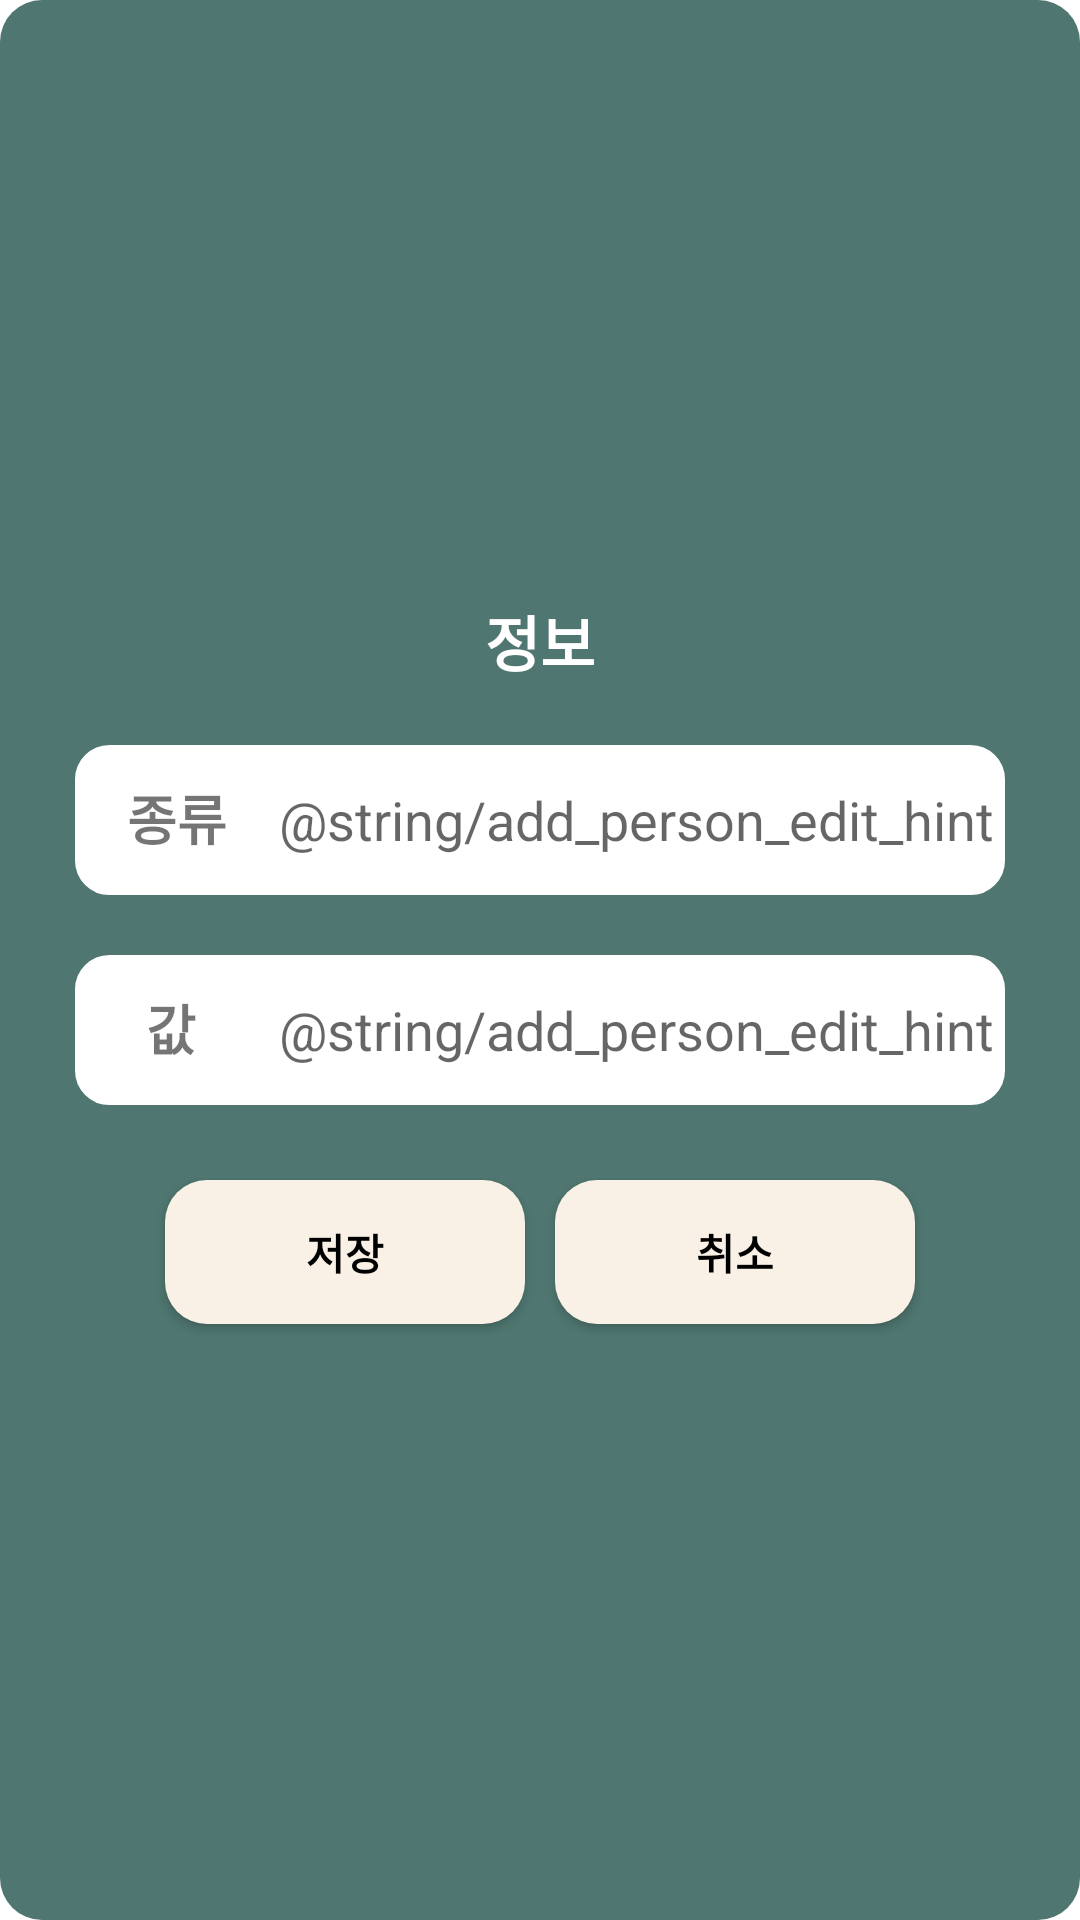

Write the Android layout XML for this screen, with the resource values it uses.
<!-- AndroidManifest.xml: application theme Theme.GuessMe -->
<!-- res/layout/dialog_add_info.xml -->
<?xml version="1.0" encoding="utf-8"?>
<androidx.constraintlayout.widget.ConstraintLayout xmlns:android="http://schemas.android.com/apk/res/android"
    xmlns:app="http://schemas.android.com/apk/res-auto"
    android:background="@drawable/base_green_round_shape"
    android:padding="20dp"
    android:layout_width="match_parent"
    android:layout_height="match_parent">

    <TextView
        android:id="@+id/txt_add_info"
        android:layout_width="wrap_content"
        android:layout_height="wrap_content"
        android:textColor="@color/white"
        android:textSize="20sp"
        android:text="@string/dialog_add_info_notice"
        app:layout_constraintVertical_chainStyle="packed"
        app:layout_constraintBottom_toTopOf="@id/layout_add_info_key"
        app:layout_constraintTop_toTopOf="parent"
        app:layout_constraintLeft_toLeftOf="parent"
        app:layout_constraintRight_toRightOf="parent"/>

    <LinearLayout
        android:id="@+id/layout_add_info_key"
        android:layout_width="wrap_content"
        android:layout_height="wrap_content"
        android:layout_marginTop="15dp"
        android:orientation="horizontal"
        android:padding="5dp"
        android:background="@drawable/base_green_stroke_shape"
        app:layout_constraintBottom_toTopOf="@id/layout_add_info_value"
        app:layout_constraintTop_toBottomOf="@id/txt_add_info"
        app:layout_constraintLeft_toLeftOf="parent"
        app:layout_constraintRight_toRightOf="parent">

        <TextView
            android:layout_width="48dp"
            android:layout_height="48dp"
            android:textSize="18sp"
            android:gravity="center"
            android:layout_marginStart="10dp"
            android:layout_marginEnd="10dp"
            android:text="@string/dialog_add_info_key"
            android:background="@null"/>

        <androidx.appcompat.widget.AppCompatEditText
            android:id="@+id/edit_add_info_key"
            android:layout_width="280dp"
            android:layout_height="50dp"
            android:background="@null"
            android:gravity="center_vertical"
            android:hint="@string/add_person_edit_hint"
            android:maxLines="1"
            android:textSize="18sp" />
    </LinearLayout>

    <LinearLayout
        android:id="@+id/layout_add_info_value"
        android:layout_width="wrap_content"
        android:layout_height="wrap_content"
        android:layout_marginTop="10dp"
        android:padding="5dp"
        android:orientation="horizontal"
        android:background="@drawable/base_green_stroke_shape"
        app:layout_constraintBottom_toTopOf="@id/btn_add_info_save"
        app:layout_constraintTop_toBottomOf="@id/layout_add_info_key"
        app:layout_constraintLeft_toLeftOf="parent"
        app:layout_constraintRight_toRightOf="parent">

        <TextView
            android:layout_width="48dp"
            android:layout_height="48dp"
            android:textSize="18sp"
            android:gravity="center"
            android:layout_marginStart="10dp"
            android:layout_marginEnd="10dp"
            android:text="@string/dialog_add_info_value"
            android:background="@null"/>

        <androidx.appcompat.widget.AppCompatEditText
            android:id="@+id/edit_add_info_value"
            android:layout_width="280dp"
            android:layout_height="50dp"
            android:textSize="18sp"
            android:maxLines="1"
            android:gravity="center_vertical"
            android:hint="@string/add_person_edit_hint"
            android:background="@null"/>
    </LinearLayout>

    <androidx.appcompat.widget.AppCompatButton
        android:id="@+id/btn_add_info_save"
        android:layout_width="120dp"
        android:layout_height="48dp"
        android:textColor="@color/black"
        android:textStyle="bold"
        android:text="@string/dialog_add_info_save"
        android:background="@drawable/base_yellow_round_shape"
        android:gravity="center"
        android:layout_marginTop="20dp"
        app:layout_constraintHorizontal_chainStyle="packed"
        app:layout_constraintTop_toBottomOf="@id/layout_add_info_value"
        app:layout_constraintLeft_toLeftOf="parent"
        app:layout_constraintRight_toLeftOf="@id/btn_add_info_cancel"
        app:layout_constraintBottom_toBottomOf="parent"/>

    <androidx.appcompat.widget.AppCompatButton
        android:id="@+id/btn_add_info_cancel"
        android:layout_width="120dp"
        android:layout_height="48dp"
        android:textColor="@color/black"
        android:textStyle="bold"
        android:text="@string/dialog_add_info_cancel"
        android:background="@drawable/base_yellow_round_shape"
        android:gravity="center"
        android:layout_marginStart="10dp"
        app:layout_constraintTop_toTopOf="@id/btn_add_info_save"
        app:layout_constraintLeft_toRightOf="@id/btn_add_info_save"
        app:layout_constraintRight_toRightOf="parent"
        app:layout_constraintBottom_toBottomOf="@id/btn_add_info_save"/>


</androidx.constraintlayout.widget.ConstraintLayout>
<!-- resources referenced by this layout -->
<resources>
  <color name="black">#FF000000</color>
  <color name="white">#FFFFFFFF</color>
  <!-- drawable base_green_round_shape (drawable) -->
  <?xml version="1.0" encoding="utf-8"?>
  <shape xmlns:android="http://schemas.android.com/apk/res/android"
      android:shape="rectangle">
      <corners android:radius="14dp"/>
      <solid android:color="@color/base_green"/>
  </shape>
  <!-- drawable base_green_stroke_shape (drawable) -->
  <?xml version="1.0" encoding="utf-8"?>
  <shape xmlns:android="http://schemas.android.com/apk/res/android"
      android:shape="rectangle">
      <solid android:color="@color/white"/>
      <corners android:radius="14dp"/>
      <stroke
          android:width="5dp"
          android:color="@color/base_green"/>
  </shape>
  <!-- drawable base_yellow_round_shape (drawable) -->
  <?xml version="1.0" encoding="utf-8"?>
  <shape xmlns:android="http://schemas.android.com/apk/res/android"
      android:shape="rectangle">
      <corners android:radius="14dp"/>
      <solid android:color="@color/base_yellow"/>
  </shape>
  <string name="dialog_add_info_cancel"><b>취소</b></string>
  <string name="dialog_add_info_key"><b>종류</b></string>
  <string name="dialog_add_info_notice"><b>정보</b></string>
  <string name="dialog_add_info_save"><b>저장</b></string>
  <string name="dialog_add_info_value"><b>값 </b></string>
  <style name="Theme.GuessMe" parent="Theme.MaterialComponents.DayNight.DarkActionBar">
          
          <item name="colorPrimary">@color/purple_500</item>
          <item name="colorPrimaryVariant">@color/purple_700</item>
          <item name="colorOnPrimary">@color/white</item>
          
          <item name="colorSecondary">@color/teal_200</item>
          <item name="colorSecondaryVariant">@color/teal_700</item>
          <item name="colorOnSecondary">@color/black</item>
          
          <item name="android:statusBarColor">?attr/colorPrimaryVariant</item>
          
      </style>
  <color name="base_green">#4F7670</color>
  <color name="base_yellow">#F9F1E6</color>
  <color name="purple_500">#FF6200EE</color>
  <color name="purple_700">#FF3700B3</color>
  <color name="teal_200">#FF03DAC5</color>
  <color name="teal_700">#FF018786</color>
</resources>
